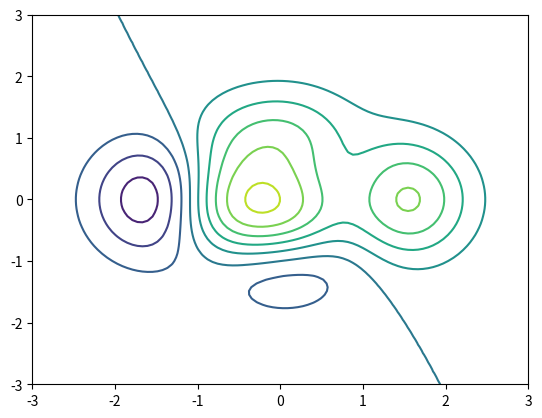

Recreate this plot in Python.
#!/usr/bin/env python3
# coding=utf-8

import matplotlib.pyplot as plt
import numpy as np


def f(x, y):
    # the height function
    return (1 - x / 2 + x ** 5 + y ** 3) * np.exp(-x ** 2 - y ** 2)


n = 100
x = np.linspace(-3, 3, n)
y = np.linspace(-3, 3, n)
X, Y = np.meshgrid(x, y)

# use plt.contourf to filling contours
# X, Y and value for (X,Y) point
# plt.contourf(X, Y, f(X, Y), 8, alpha=.75, cmap=plt.cm.hot)

# use plt.contour to add contour lines
C = plt.contour(X, Y, f(X, Y), 8)
# C = plt.contour(X, Y, f(X, Y), 8, colors='black')

# plt.clabel(C, inline=True, fontsize=10)
# plt.xticks(())
# plt.yticks(())
plt.show()
